Image classification data set "imagenes" (jdramirez/UCO_ML_AI on GitHub). Class labels (3): descuento, personas, product.

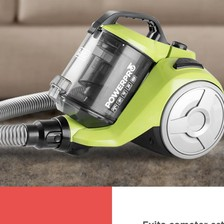
Label: product

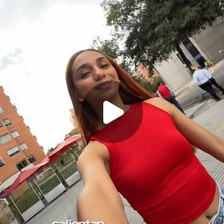
Label: personas

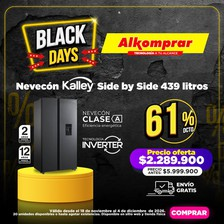
Label: descuento

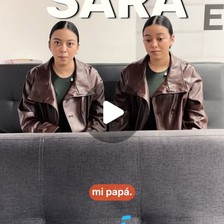
Label: personas

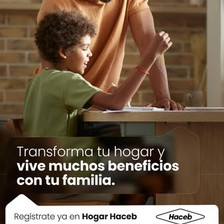
Label: personas

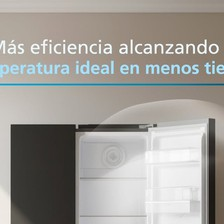
Label: product
